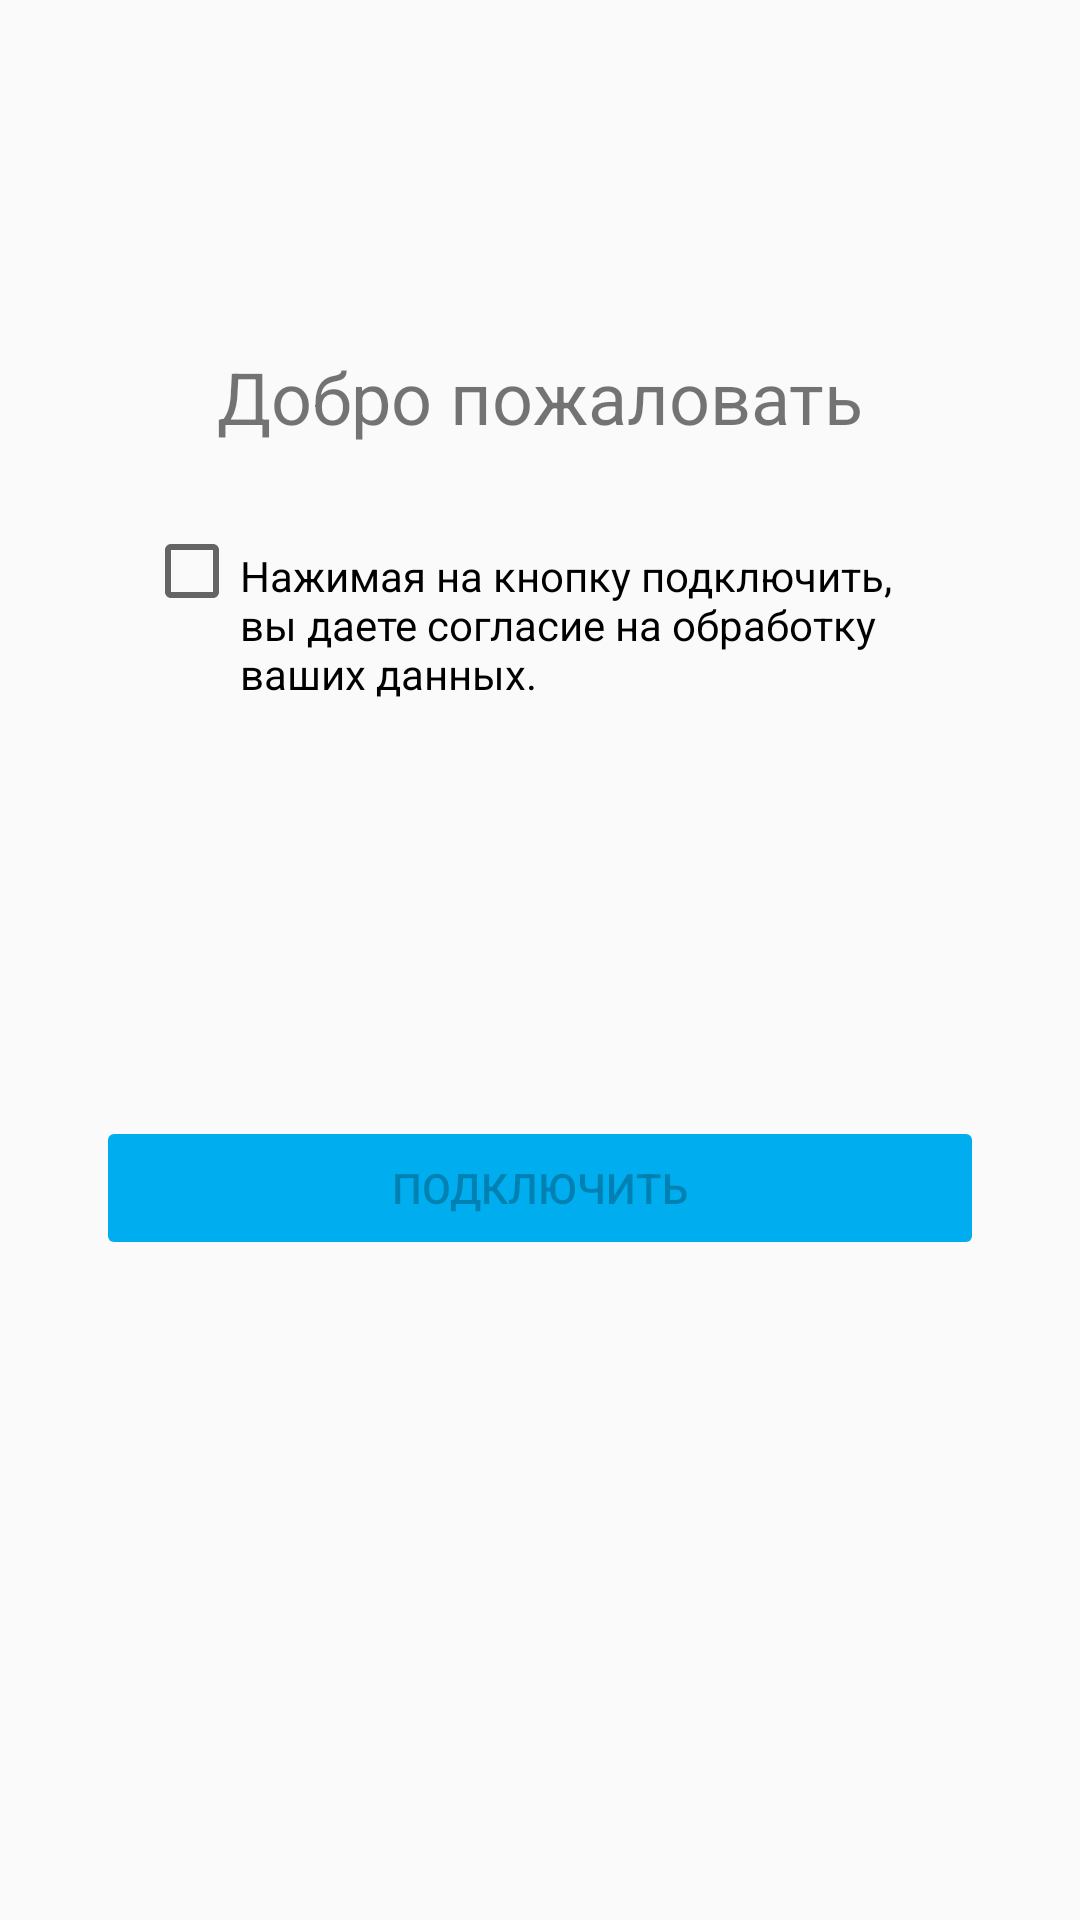

Layout XML and referenced resources for this Android screen:
<!-- AndroidManifest.xml: application theme AppTheme -->
<!-- res/layout/activity_start.xml -->
<?xml version="1.0" encoding="utf-8"?>
<LinearLayout xmlns:android="http://schemas.android.com/apk/res/android"
    xmlns:app="http://schemas.android.com/apk/res-auto"
    android:layout_width="match_parent"
    android:layout_height="match_parent"
    android:orientation="vertical"
    >

    <ImageView
        android:id="@+id/imageView"
        android:layout_marginTop="88dp"
        android:layout_marginBottom="28dp"
        android:layout_width="match_parent"
        android:layout_height="wrap_content"
        app:srcCompat="@drawable/service_yota_network_big" />

    <TextView
        android:id="@+id/textView"
        android:layout_width="match_parent"
        android:layout_height="wrap_content"
        android:layout_marginBottom="26dp"
        android:layout_gravity="center"
        android:text="Добро пожаловать"
        android:gravity="center"
        android:textSize="24sp" />

    <CheckBox
        android:id="@+id/checkBox"
        android:layout_width="match_parent"
        android:layout_height="wrap_content"
        android:paddingTop="8dp"
        android:layout_marginLeft="48dp"
        android:layout_marginRight="48dp"
        android:layout_marginBottom="138dp"
        android:gravity="top"
        android:text="Нажимая на кнопку подключить, вы даете согласие на обработку ваших данных."
        android:textSize="14sp" />

    <android.support.v7.widget.AppCompatButton
        app:backgroundTint = "#00aeef"
        android:id="@+id/button"
        android:layout_width="match_parent"
        android:layout_height="wrap_content"
        android:layout_marginLeft="32dp"
        android:layout_marginRight="32dp"
        android:enabled="false"
        android:text="Подключить" />
</LinearLayout>
<!-- resources referenced by this layout -->
<resources>
  <style name="AppTheme" parent="Theme.AppCompat.Light.NoActionBar">
          
          <item name="colorPrimary">@color/colorPrimary</item>
          <item name="colorPrimaryDark">@color/colorPrimaryDark</item>
          <item name="colorAccent">@color/colorAccent</item>
      </style>
  <color name="colorPrimary">#fafafa</color>
  <color name="colorPrimaryDark">#303F9F</color>
  <color name="colorAccent">#00aeef</color>
</resources>
